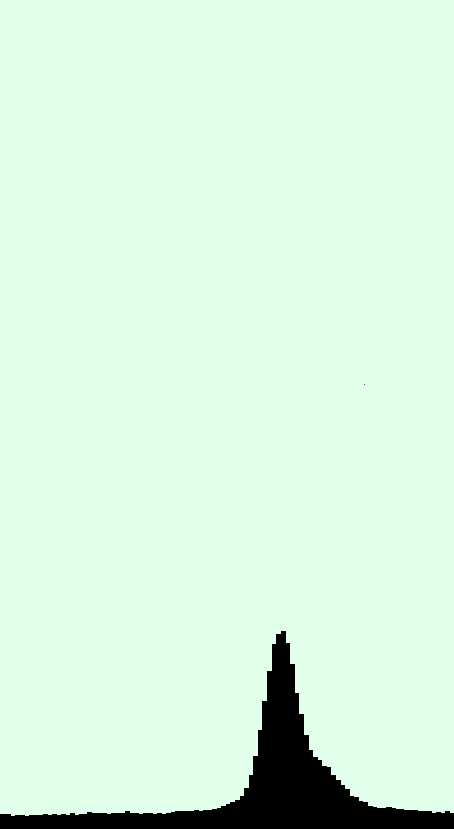

Source data for this figure (header and first rows):
7, 999944993352124; 0, 6059768015559968
8, 001051478225433; 0, 6059197662532512
8, 00215796309874; 0, 6058627309504985
8, 003264447972049; 0, 6058056956477529
8, 004370932845358; 0, 6057486603450073
8, 005477417718666; 0, 6056916250422546
8, 006583902591974; 0, 605634589739509
8, 007690387465281; 0, 6055775544367634
8, 00879687233859; 0, 6055205191340107
8, 009903357211899; 0, 6054634838312651
8, 011009842085207; 0, 6054064485285195
8, 012119178723651; 0, 5086175397654245
8, 013225663596959; 0, 5085605044626789
8, 014332148470269; 0, 5085034691599333
8, 015438633343576; 0, 5084464338571806
8, 016543692334315; 0, 5567553352846062
8, 017650177207624; 0, 5566982999818606
8, 018756662080932; 0, 5566412646791079
8, 01986314695424; 0, 5565842293763623
8, 020969631827548; 0, 5565271940736167
8, 022076116700857; 0, 5564701587708711
8, 023182601574165; 0, 5564131234681184
8, 024289086447473; 0, 5563560881653729
8, 02539557132078; 0, 5562990528626273
8, 026502056194088; 0, 5562420175598746
8, 027609966949965; 0, 5078190455269578
8, 028716451823273; 0, 5077620102242122
8, 029822936696583; 0, 5077049749214595
8, 03092942156989; 0, 5076479396187139
8, 032034480560629; 0, 5559568410461395
8, 033140965433939; 0, 5558998057433868
8, 034247450307246; 0, 5558427704406412
8, 035353935180554; 0, 5557857351378956
8, 036460420053862; 0, 555728699835143
8, 037566904927171; 0, 5556716645323974
8, 03867338980048; 0, 5556146292296518
8, 039779874673787; 0, 5555575939268991
8, 040886359547095; 0, 5555005586241535
8, 041992844420403; 0, 5554435233214079
8, 043099329293712; 0, 5553864880186552
8, 04420581416702; 0, 5553294527159096
8, 045312299040328; 0, 555272417413164
8, 046418783913635; 0, 5552153821104184
8, 047523842904376; 0, 6035242835378369
8, 048630327777683; 0, 6034672482350913
8, 049736812650991; 0, 6034102129323458
8, 0508432975243; 0, 6033531776295931
8, 051949782397609; 0, 6032961423268475
8, 053057693153486; 0, 5548731702939307
8, 054164178026793; 0, 554816134991178
8, 055270662900101; 0, 5547590996884324
8, 056377147773409; 0, 5547020643856868
8, 05748220676415; 0, 6030109658131053
8, 058588691637457; 0, 6029539305103597
8, 059695176510765; 0, 6028968952076141
8, 060801661384073; 0, 6028398599048614
8, 061908146257382; 0, 6027828246021159
8, 063016057013257; 0, 5543598525691991
8, 064122541886567; 0, 5543028172664464
8, 065229026759875; 0, 5542457819637008
8, 066335511633183; 0, 5541887466609552
... 393 more rows
